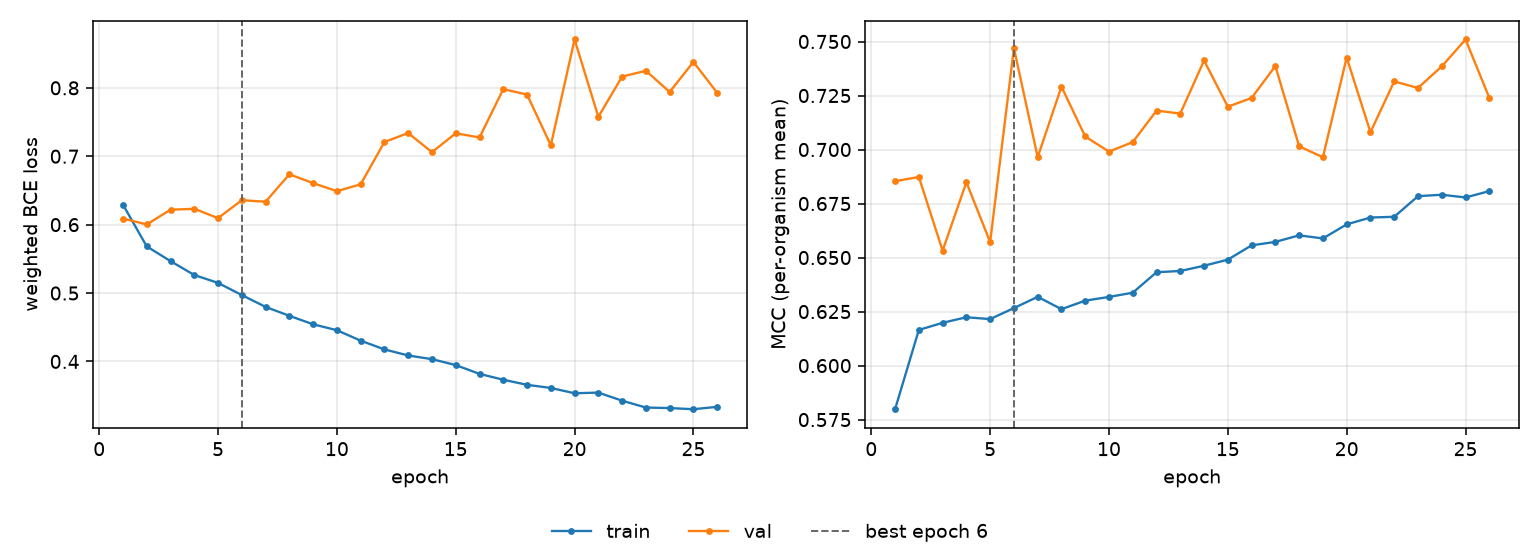

Values plotted in this chart, from the file beside it:
epoch, tr_loss, vl_loss, tr_mcc, vl_mcc, is_best
1, 0.6292, 0.609, 0.5798, 0.6853, False
2, 0.5682, 0.6002, 0.6165, 0.6873, False
3, 0.5466, 0.6218, 0.6198, 0.6532, False
4, 0.5264, 0.6232, 0.6224, 0.6849, False
5, 0.5148, 0.6095, 0.6215, 0.6572, False
6, 0.497, 0.6358, 0.6266, 0.7469, True
7, 0.4797, 0.6335, 0.6318, 0.6965, False
8, 0.4667, 0.6736, 0.6261, 0.7291, False
9, 0.4543, 0.6607, 0.6301, 0.706, False
10, 0.4457, 0.6489, 0.6318, 0.699, False
11, 0.4304, 0.6589, 0.6337, 0.7034, False
12, 0.4176, 0.7208, 0.6432, 0.718, False
13, 0.4087, 0.7339, 0.6438, 0.7167, False
14, 0.4033, 0.706, 0.6462, 0.7412, False
15, 0.3947, 0.7336, 0.649, 0.7198, False
16, 0.3818, 0.7274, 0.6556, 0.7239, False
17, 0.3733, 0.798, 0.6573, 0.7387, False
18, 0.3658, 0.7902, 0.6603, 0.7015, False
19, 0.3613, 0.716, 0.6589, 0.6964, False
20, 0.3535, 0.8707, 0.6654, 0.7426, False
21, 0.3545, 0.7576, 0.6685, 0.708, False
22, 0.3426, 0.8164, 0.6689, 0.7315, False
23, 0.3326, 0.8249, 0.6784, 0.7285, False
24, 0.3319, 0.794, 0.6791, 0.7385, False
25, 0.3302, 0.8378, 0.6778, 0.7509, False
26, 0.3336, 0.7927, 0.6808, 0.724, False
